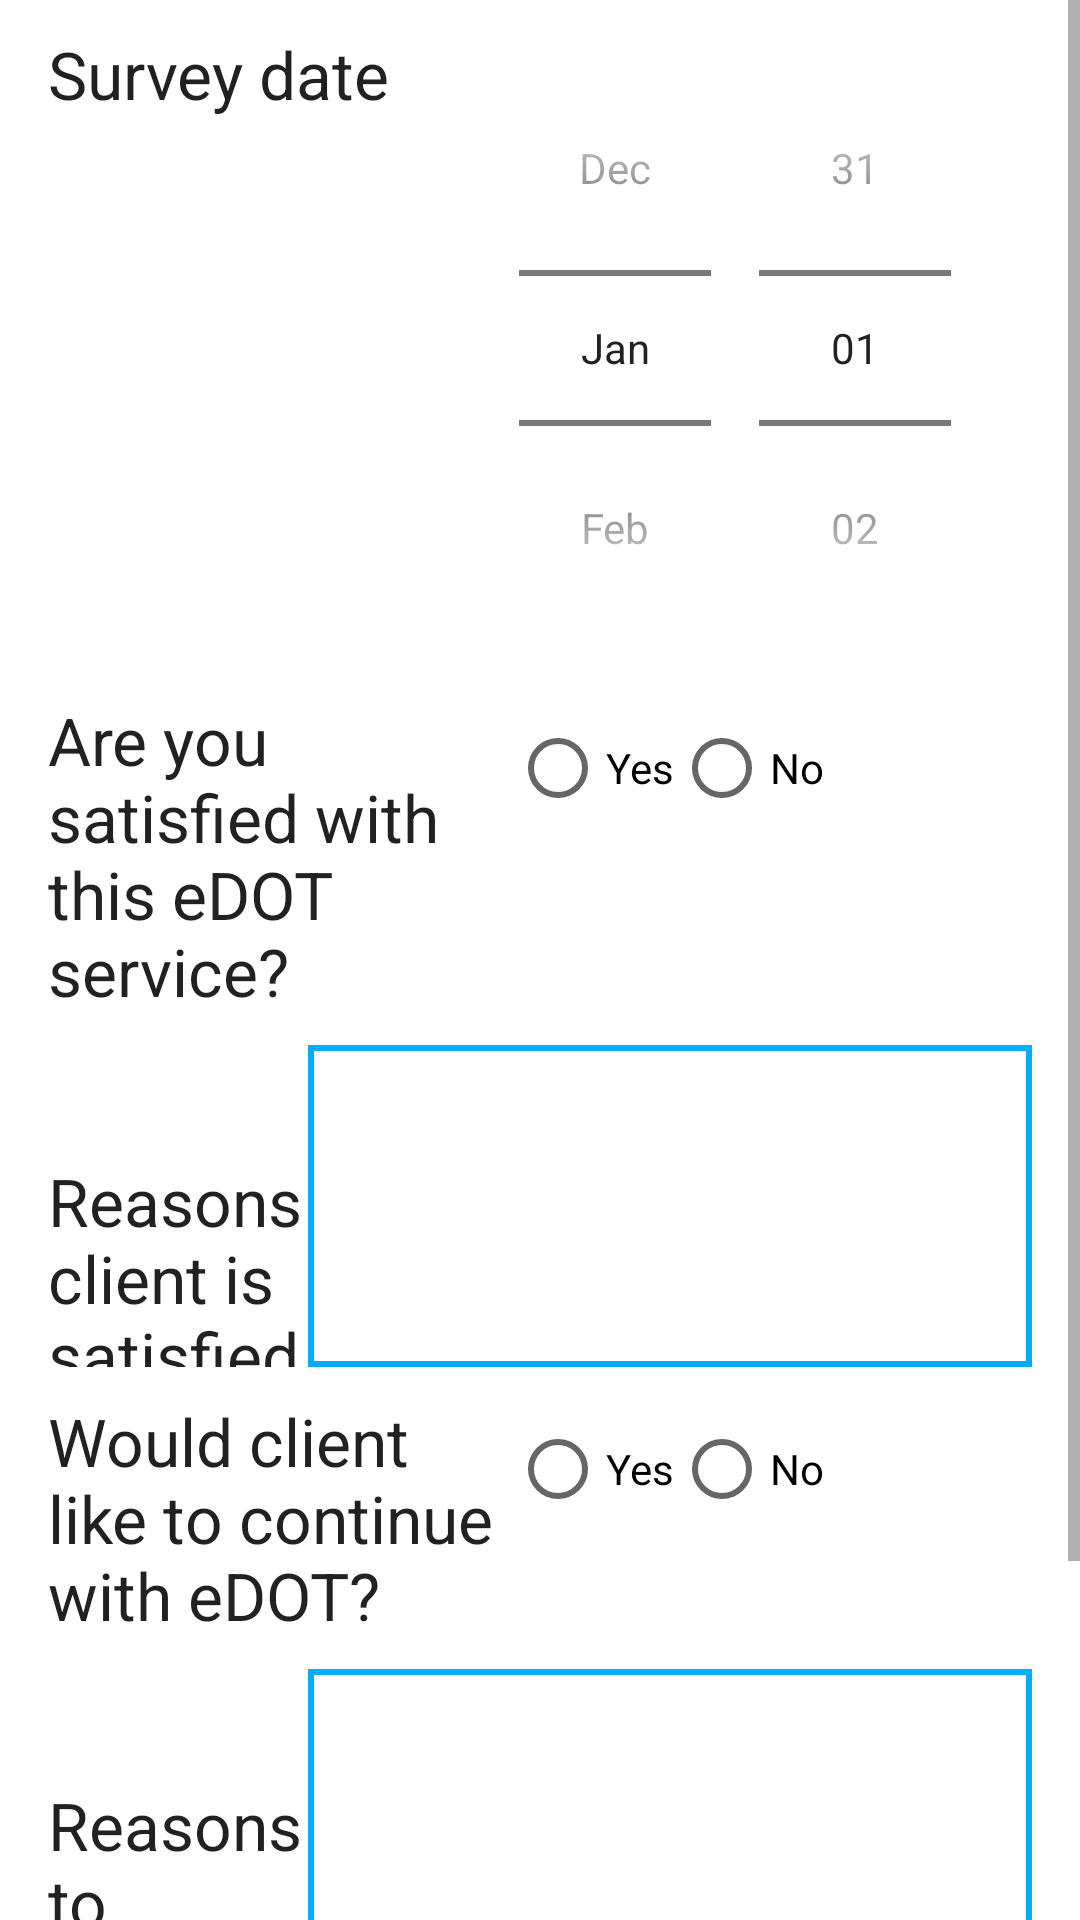

Produce the Android XML layout that renders to this screen, including the resource entries it uses.
<!-- AndroidManifest.xml: application theme Theme.EDOTS -->
<!-- res/layout/activity_edotsurvey.xml -->
<?xml version="1.0" encoding="utf-8"?>
<ScrollView xmlns:android="http://schemas.android.com/apk/res/android"
    android:layout_width="match_parent"
    android:layout_height="match_parent"
    android:fillViewport="true">
    <LinearLayout
        android:layout_width="match_parent"
        android:layout_height="match_parent"
        android:paddingLeft="16dp"
        android:paddingRight="16dp"
        android:orientation="vertical" >
        <LinearLayout
            android:layout_width="match_parent"
            android:layout_height="wrap_content"
            android:orientation="horizontal"
            android:weightSum="2"
            android:layout_marginTop="10dp">
            <TextView
                android:id="@+id/txtEDOTSurveyDate"
                android:layout_width="150dp"
                android:layout_height="wrap_content"
                android:layout_weight="1"
                android:text="Survey date"
                android:textAppearance="?android:attr/textAppearanceLarge" />

            <DatePicker
                android:id="@+id/dteEDOTSurveyDate"
                android:layout_weight="1"
                android:layout_width="170dp"
                android:layout_height="wrap_content"
                android:datePickerMode="spinner"
                android:calendarViewShown="false"
                />
        </LinearLayout>

        <LinearLayout
            android:layout_width="match_parent"
            android:layout_height="wrap_content"
            android:orientation="horizontal"
            android:weightSum="2"
            android:layout_marginTop="10dp">
            <TextView
                android:id="@+id/txtClientSatisfiedWithEDOT"
                android:layout_width="150dp"
                android:layout_height="wrap_content"
                android:layout_weight="1"
                android:text="Are you satisfied with this eDOT service?"
                android:textAppearance="?android:attr/textAppearanceLarge" />
            <RadioGroup
                android:id="@+id/rdgrpClientSatisfiedWithEDOT"
                android:layout_weight="1"
                android:layout_width="170dp"
                android:layout_height="wrap_content"
                android:orientation="horizontal">
                <RadioButton
                    android:id="@+id/clientSatisfiedWithEDOTYes"
                    android:layout_width="wrap_content"
                    android:layout_height="wrap_content"
                    android:text="Yes"/>
                <RadioButton
                    android:id="@+id/clientSatisfiedWithEDOTNo"
                    android:layout_width="wrap_content"
                    android:layout_height="wrap_content"
                    android:text="No"/>
            </RadioGroup>

        </LinearLayout>

        <LinearLayout
            android:layout_width="match_parent"
            android:layout_height="wrap_content"
            android:orientation="horizontal"
            android:weightSum="2"
            android:layout_marginTop="10dp">
            <TextView
                android:id="@+id/txtReasonsClientSatisfiedOrNot"
                android:layout_width="180dp"
                android:layout_height="wrap_content"
                android:layout_weight="1"
                android:text="Reasons client is satisfied or not"
                android:textAppearance="?android:attr/textAppearanceLarge" />

            <EditText
                android:id="@+id/editTextReasonsClientSatisfiedOrNot"
                android:layout_width="335dp"
                android:layout_height="wrap_content"
                android:inputType="textMultiLine"
                android:background="@drawable/border"
                android:layout_weight="1"
                android:lines="8"
                android:maxLines="10"
                android:minLines="4"
                android:scrollbars="vertical" />
        </LinearLayout>

        <LinearLayout
            android:layout_width="match_parent"
            android:layout_height="wrap_content"
            android:orientation="horizontal"
            android:weightSum="2"
            android:layout_marginTop="10dp">
            <TextView
                android:id="@+id/txtWouldClientLikeToContinueWithEDOT"
                android:layout_width="150dp"
                android:layout_height="wrap_content"
                android:layout_weight="1"
                android:text="Would client like to continue with eDOT?"
                android:textAppearance="?android:attr/textAppearanceLarge" />
            <RadioGroup
                android:id="@+id/rdgrpWouldClientLikeToContinueWithEDOT"
                android:layout_weight="1"
                android:layout_width="170dp"
                android:layout_height="wrap_content"
                android:orientation="horizontal">
                <RadioButton
                    android:id="@+id/wouldClientLikeToContinueWithEDOTYes"
                    android:layout_width="wrap_content"
                    android:layout_height="wrap_content"
                    android:text="Yes"/>
                <RadioButton
                    android:id="@+id/wouldClientLikeToContinueWithEDOTNo"
                    android:layout_width="wrap_content"
                    android:layout_height="wrap_content"
                    android:text="No"/>
            </RadioGroup>

        </LinearLayout>

        <LinearLayout
            android:layout_width="match_parent"
            android:layout_height="wrap_content"
            android:orientation="horizontal"
            android:weightSum="2"
            android:layout_marginTop="10dp">
            <TextView
                android:id="@+id/txtReasonsClientWouldLikeToContinueWithEDOTOrNot"
                android:layout_width="180dp"
                android:layout_height="wrap_content"
                android:layout_weight="1"
                android:text="Reasons to continue with eDOT or not"
                android:textAppearance="?android:attr/textAppearanceLarge" />

            <EditText
                android:id="@+id/editTextReasonsClientWouldLikeToContinueWithEDOTOrNot"
                android:layout_width="335dp"
                android:layout_height="wrap_content"
                android:inputType="textMultiLine"
                android:background="@drawable/border"
                android:layout_weight="1"
                android:lines="8"
                android:maxLines="10"
                android:minLines="4"
                android:scrollbars="vertical" />
        </LinearLayout>

        <LinearLayout
            android:layout_width="match_parent"
            android:layout_height="wrap_content"
            android:orientation="horizontal"
            android:weightSum="1"
            android:layout_marginTop="10dp">
            <Button
                android:id="@+id/btnSubmitSurvey"
                android:layout_width="100dp"
                android:layout_height="wrap_content"
                android:layout_marginTop="15dp"
                android:text="Submit" />
        </LinearLayout>

    </LinearLayout>
</ScrollView>
<!-- resources referenced by this layout -->
<resources>
  <!-- drawable border (drawable-v24) -->
  <?xml version="1.0" encoding="utf-8"?>
  <shape xmlns:android="http://schemas.android.com/apk/res/android">
  <stroke
      android:width="2dp"
      android:color="#03adfc" />
  <solid
      android:color="#00FFFFFF"
      android:paddingLeft="10dp"
      android:paddingTop="10dp"/>
  <padding
      android:left="10dp"
      android:top="10dp"
      android:right="10dp"
      android:bottom="10dp" />
  </shape>
  <style name="Theme.EDOTS" parent="Theme.MaterialComponents.DayNight.DarkActionBar">
          
          <item name="colorPrimary">@color/purple_500</item>
          <item name="colorPrimaryVariant">@color/purple_700</item>
          <item name="colorOnPrimary">@color/white</item>
          
          <item name="colorSecondary">@color/teal_200</item>
          <item name="colorSecondaryVariant">@color/teal_700</item>
          <item name="colorOnSecondary">@color/black</item>
          
          <item name="android:statusBarColor" tools:targetApi="l">?attr/colorPrimaryVariant</item>
          
      </style>
  <!-- not gathered from this repository: default colours our renderer supplied (Android Studio template values) -->
  <color name="purple_500">#FF6200EE</color>
  <color name="purple_700">#FF3700B3</color>
  <color name="teal_200">#FF03DAC5</color>
  <color name="teal_700">#FF018786</color>
  <color name="black">#FF000000</color>
  <color name="white">#FFFFFFFF</color>
</resources>
